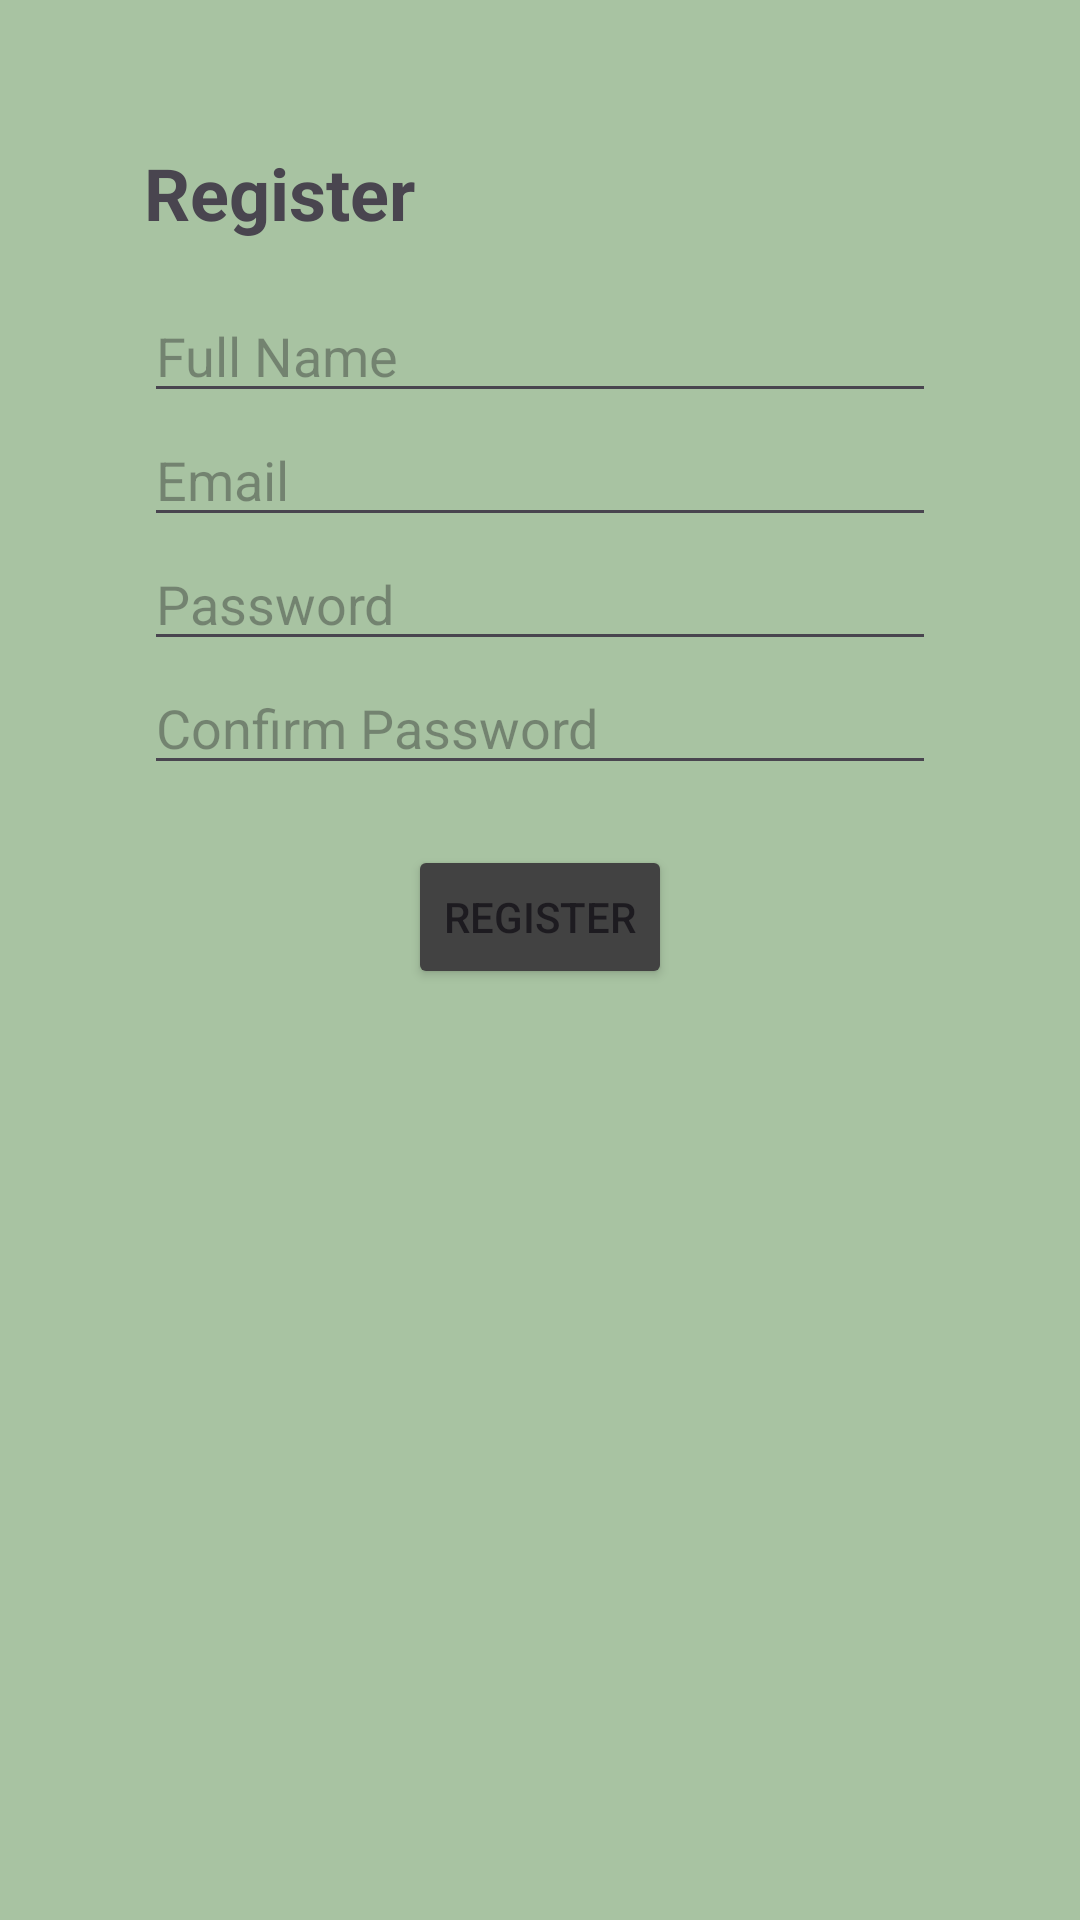

Here is an Android app screen rendered from its layout file. Give the layout XML and the strings, colors and styles it references.
<!-- AndroidManifest.xml: application theme Theme.TasteOfCeylon -->
<!-- res/layout/user_register.xml -->
<?xml version="1.0" encoding="utf-8"?>
<androidx.constraintlayout.widget.ConstraintLayout
    xmlns:android="http://schemas.android.com/apk/res/android"
    xmlns:app="http://schemas.android.com/apk/res-auto"
    xmlns:tools="http://schemas.android.com/tools"
    android:id="@+id/registrationLayout"
    android:layout_width="match_parent"
    android:layout_height="match_parent"
    android:background="@color/bg_green"
    tools:context=".UserRegisterActivity">

    <LinearLayout
        android:layout_width="match_parent"
        android:layout_height="wrap_content"
        android:orientation="vertical"
        android:padding="24dp"
        android:layout_margin="24dp"
        app:layout_constraintTop_toTopOf="parent"
        app:layout_constraintStart_toStartOf="parent"
        app:layout_constraintEnd_toEndOf="parent">

        
        <TextView
            android:layout_width="wrap_content"
            android:layout_height="wrap_content"
            android:text="Register"
            android:textSize="24sp"
            android:textStyle="bold"
            android:layout_marginBottom="16dp" />

        
        <EditText
            android:id="@+id/editTextFullName"
            android:layout_width="match_parent"
            android:layout_height="wrap_content"
            android:hint="Full Name" />

        
        <EditText
            android:id="@+id/editTextEmail"
            android:layout_width="match_parent"
            android:layout_height="wrap_content"
            android:hint="Email"
            android:inputType="textEmailAddress" />

        
        <EditText
            android:id="@+id/editTextPassword"
            android:layout_width="match_parent"
            android:layout_height="wrap_content"
            android:hint="Password"
            android:inputType="textPassword" />

        
        <EditText
            android:id="@+id/editTextConfirmPassword"
            android:layout_width="match_parent"
            android:layout_height="wrap_content"
            android:hint="Confirm Password"
            android:inputType="textPassword" />

        
        <Button
            android:id="@+id/registerBtn"
            android:layout_width="wrap_content"
            android:layout_height="wrap_content"
            android:layout_gravity="center_horizontal"
            android:layout_marginTop="20dp"
            android:backgroundTint="@color/cardview_dark_background"
            android:text="Register" />
    </LinearLayout>

</androidx.constraintlayout.widget.ConstraintLayout>
<!-- resources referenced by this layout -->
<resources>
  <color name="bg_green">#A8C3A2</color>
  <style name="Theme.TasteOfCeylon" parent="Base.Theme.TasteOfCeylon" />
  <style name="Base.Theme.TasteOfCeylon" parent="Theme.Material3.DayNight.NoActionBar">
          
          
      </style>
</resources>
